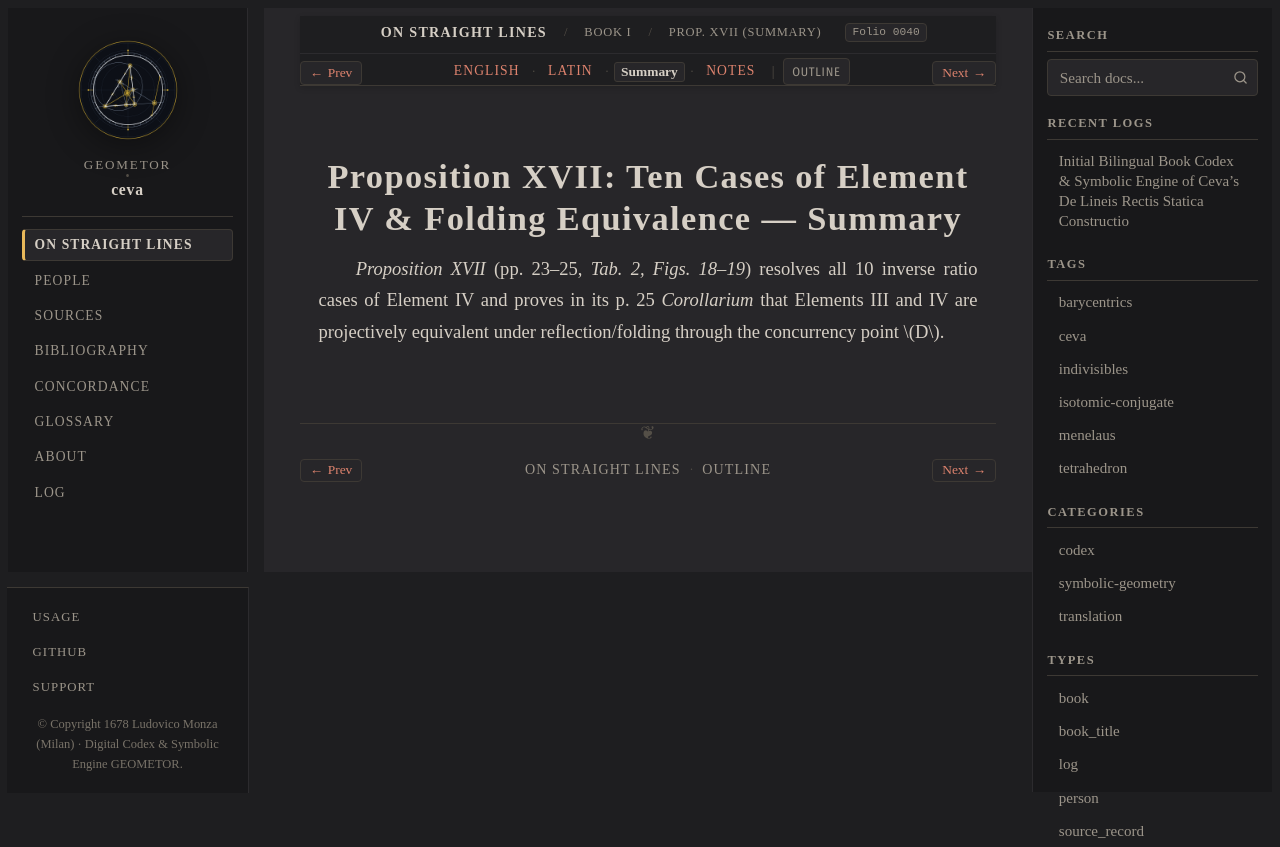

repository: geometor/ceva · page: de_lineis_rectis/liber_primus/prop_17/summary.html · generator: sphinx

:layout: book
:order: 18
:canonical_id: liber_primus_prop_17
:breadcrumb_title: Prop. XVII (Summary)
:folio: 0040
:tracks: English: index | Latin: la | Summary: summary | Notes: notes

.. _liber-primus-prop-17-summary:

Proposition XVII: Ten Cases of Element IV & Folding Equivalence — Summary
=========================================================================

.. folio:: 0040
   :page: p. 23

*Proposition XVII* (pp. 23–25, `Tab. 2, Figs. 18–19`) resolves all 10 inverse ratio cases of Element IV and proves in its p. 25 *Corollarium* that Elements III and IV are projectively equivalent under reflection/folding through the concurrency point :math:`D`.
